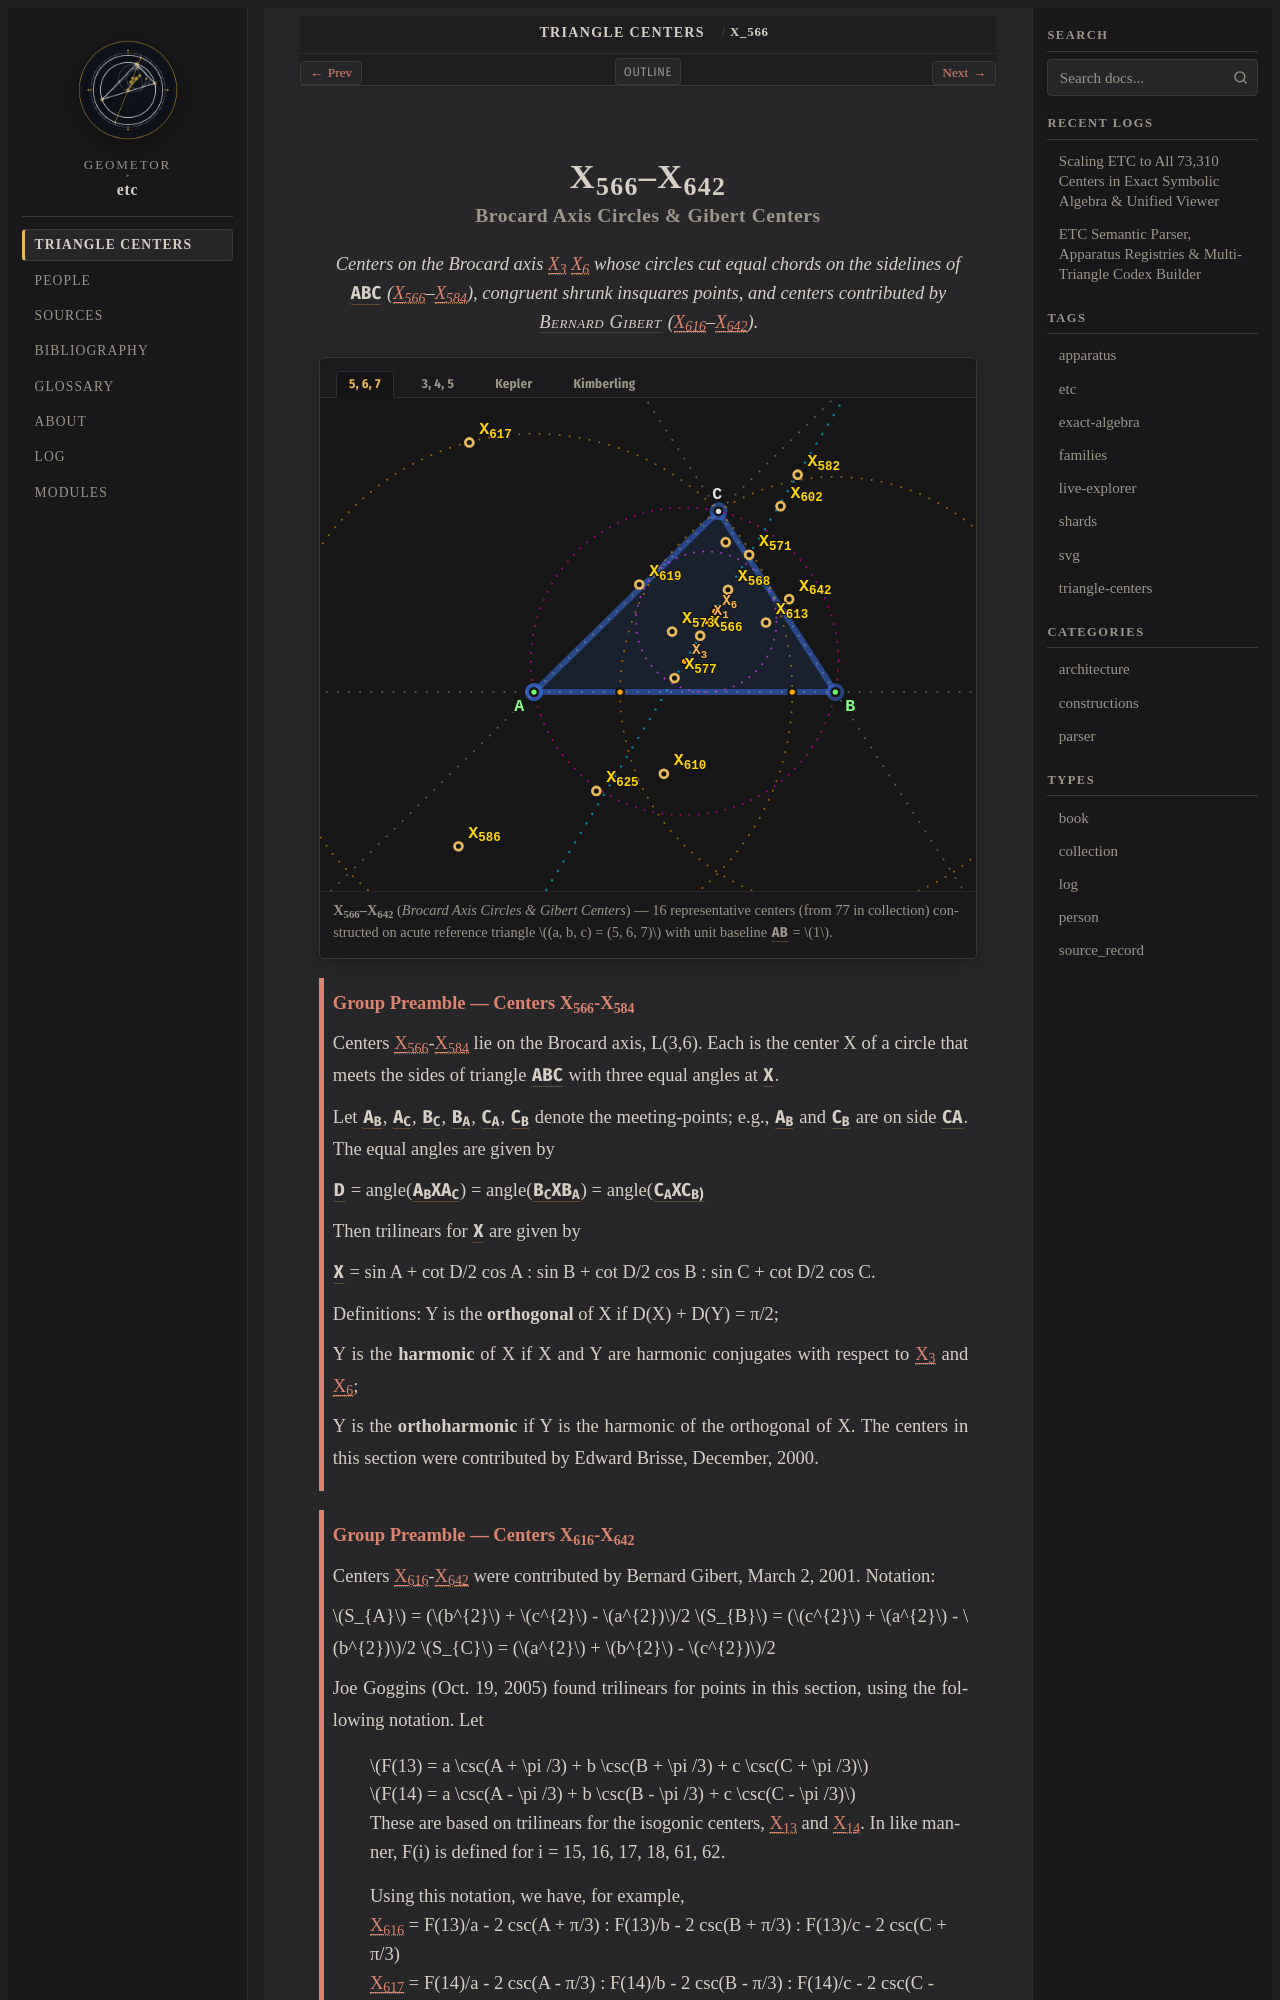

repository: geometor/etc · page: centers/c-00566-00642/index.html · generator: sphinx

:order: 566
:type: collection
:canonical_id: X_566–X_642
:subtitle: Brocard Axis Circles & Gibert Centers

.. _c-00566-00642:

X_566–X_642
===========

.. rubric:: Brocard Axis Circles & Gibert Centers

.. enunciation::

   Centers on the Brocard axis :ref:`X_3 <X_3>` :ref:`X_6 <X_6>` whose circles cut equal chords on the sidelines of :g:`ABC << A B C >>` (:ref:`X_566 <X_566>`\ –\ :ref:`X_584 <X_584>`), congruent shrunk insquares points, and centers contributed by :person:`Bernard Gibert <bernard-gibert>` (:ref:`X_616 <X_616>`\ –\ :ref:`X_642 <X_642>`).

.. figure:: c-00566-00642.svg
   :alt: X_566–X_642 — Brocard Axis Circles & Gibert Centers
   :align: center

   **X_566–X_642** (*Brocard Axis Circles & Gibert Centers*) — 16 representative centers (from 77 in collection) constructed on acute reference triangle :math:`(a, b, c) = (5, 6, 7)` with unit baseline :g:`AB <[ A B ]>` = :math:`1`.

.. _preamble-0014:

.. admonition:: Group Preamble — Centers X_566-X_584
   :class: note

   Centers :ref:`X_566 <X_566>`-:ref:`X_584 <X_584>` lie on the Brocard axis, L(3,6). Each is the center X of a circle that meets the sides of triangle :g:`ABC << A B C >>` with three equal angles at :g:`X <X>`.

   Let :g:`A_{B} <A_B>`, :g:`A_{C} <A_C>`, :g:`B_{C} <B_C>`, :g:`B_{A} <B_A>`, :g:`C_{A} <C_A>`, :g:`C_{B} <C_B>` denote the meeting-points; e.g., :g:`A_{B} <A_B>` and :g:`C_{B} <C_B>` are on side :g:`CA <[ C A ]>`. The equal angles are given by

   :g:`D <D>` = angle(:g:`A_{B}XA_{C} << A_B X A_C >>`) = angle(:g:`B_{C}XB_{A} << B_C X B_A >>`) = angle(:g:`C_{A}XC_{B)} << C_A X C_B) >>`

   Then trilinears for :g:`X <X>` are given by

   :g:`X <X>` = sin A + cot D/2 cos A : sin B + cot D/2 cos B : sin C + cot D/2 cos C.

   Definitions: Y is the **orthogonal** of X if D(X) + D(Y) = π/2;

   Y is the **harmonic** of X if X and Y are harmonic conjugates with respect to :ref:`X_3 <X_3>` and :ref:`X_6 <X_6>`;

   Y is the **orthoharmonic** if Y is the harmonic of the orthogonal of X. The centers in this section were contributed by Edward Brisse, December, 2000.

.. _preamble-0015:

.. admonition:: Group Preamble — Centers X_616-X_642
   :class: note

   Centers :ref:`X_616 <X_616>`-:ref:`X_642 <X_642>` were contributed by Bernard Gibert, March 2, 2001. Notation:

   :math:`S_{A}` = (:math:`b^{2}` + :math:`c^{2}` - :math:`a^{2})`/2 :math:`S_{B}` = (:math:`c^{2}` + :math:`a^{2}` - :math:`b^{2})`/2 :math:`S_{C}` = (:math:`a^{2}` + :math:`b^{2}` - :math:`c^{2})`/2

   Joe Goggins (Oct. 19, 2005) found trilinears for points in this section, using the following notation. Let

   | :math:`F(13) = a \csc(A + \pi /3) + b \csc(B + \pi /3) + c \csc(C + \pi /3)`
   | :math:`F(14) = a \csc(A - \pi /3) + b \csc(B - \pi /3) + c \csc(C - \pi /3)`
   | These are based on trilinears for the isogonic centers, :ref:`X_13 <X_13>` and :ref:`X_14 <X_14>`. In like manner, F(i) is defined for i = 15, 16, 17, 18, 61, 62.

   | Using this notation, we have, for example,
   | :ref:`X_616 <X_616>` = F(13)/a - 2 csc(A + π/3) : F(13)/b - 2 csc(B + π/3) : F(13)/c - 2 csc(C + π/3)
   | :ref:`X_617 <X_617>` = F(14)/a - 2 csc(A - π/3) : F(14)/b - 2 csc(B - π/3) : F(14)/c - 2 csc(C - π/3)

   Trilinears of this sort are given below at X_i for these i: 616-619, 621-624, 627-630, and 633-636.
